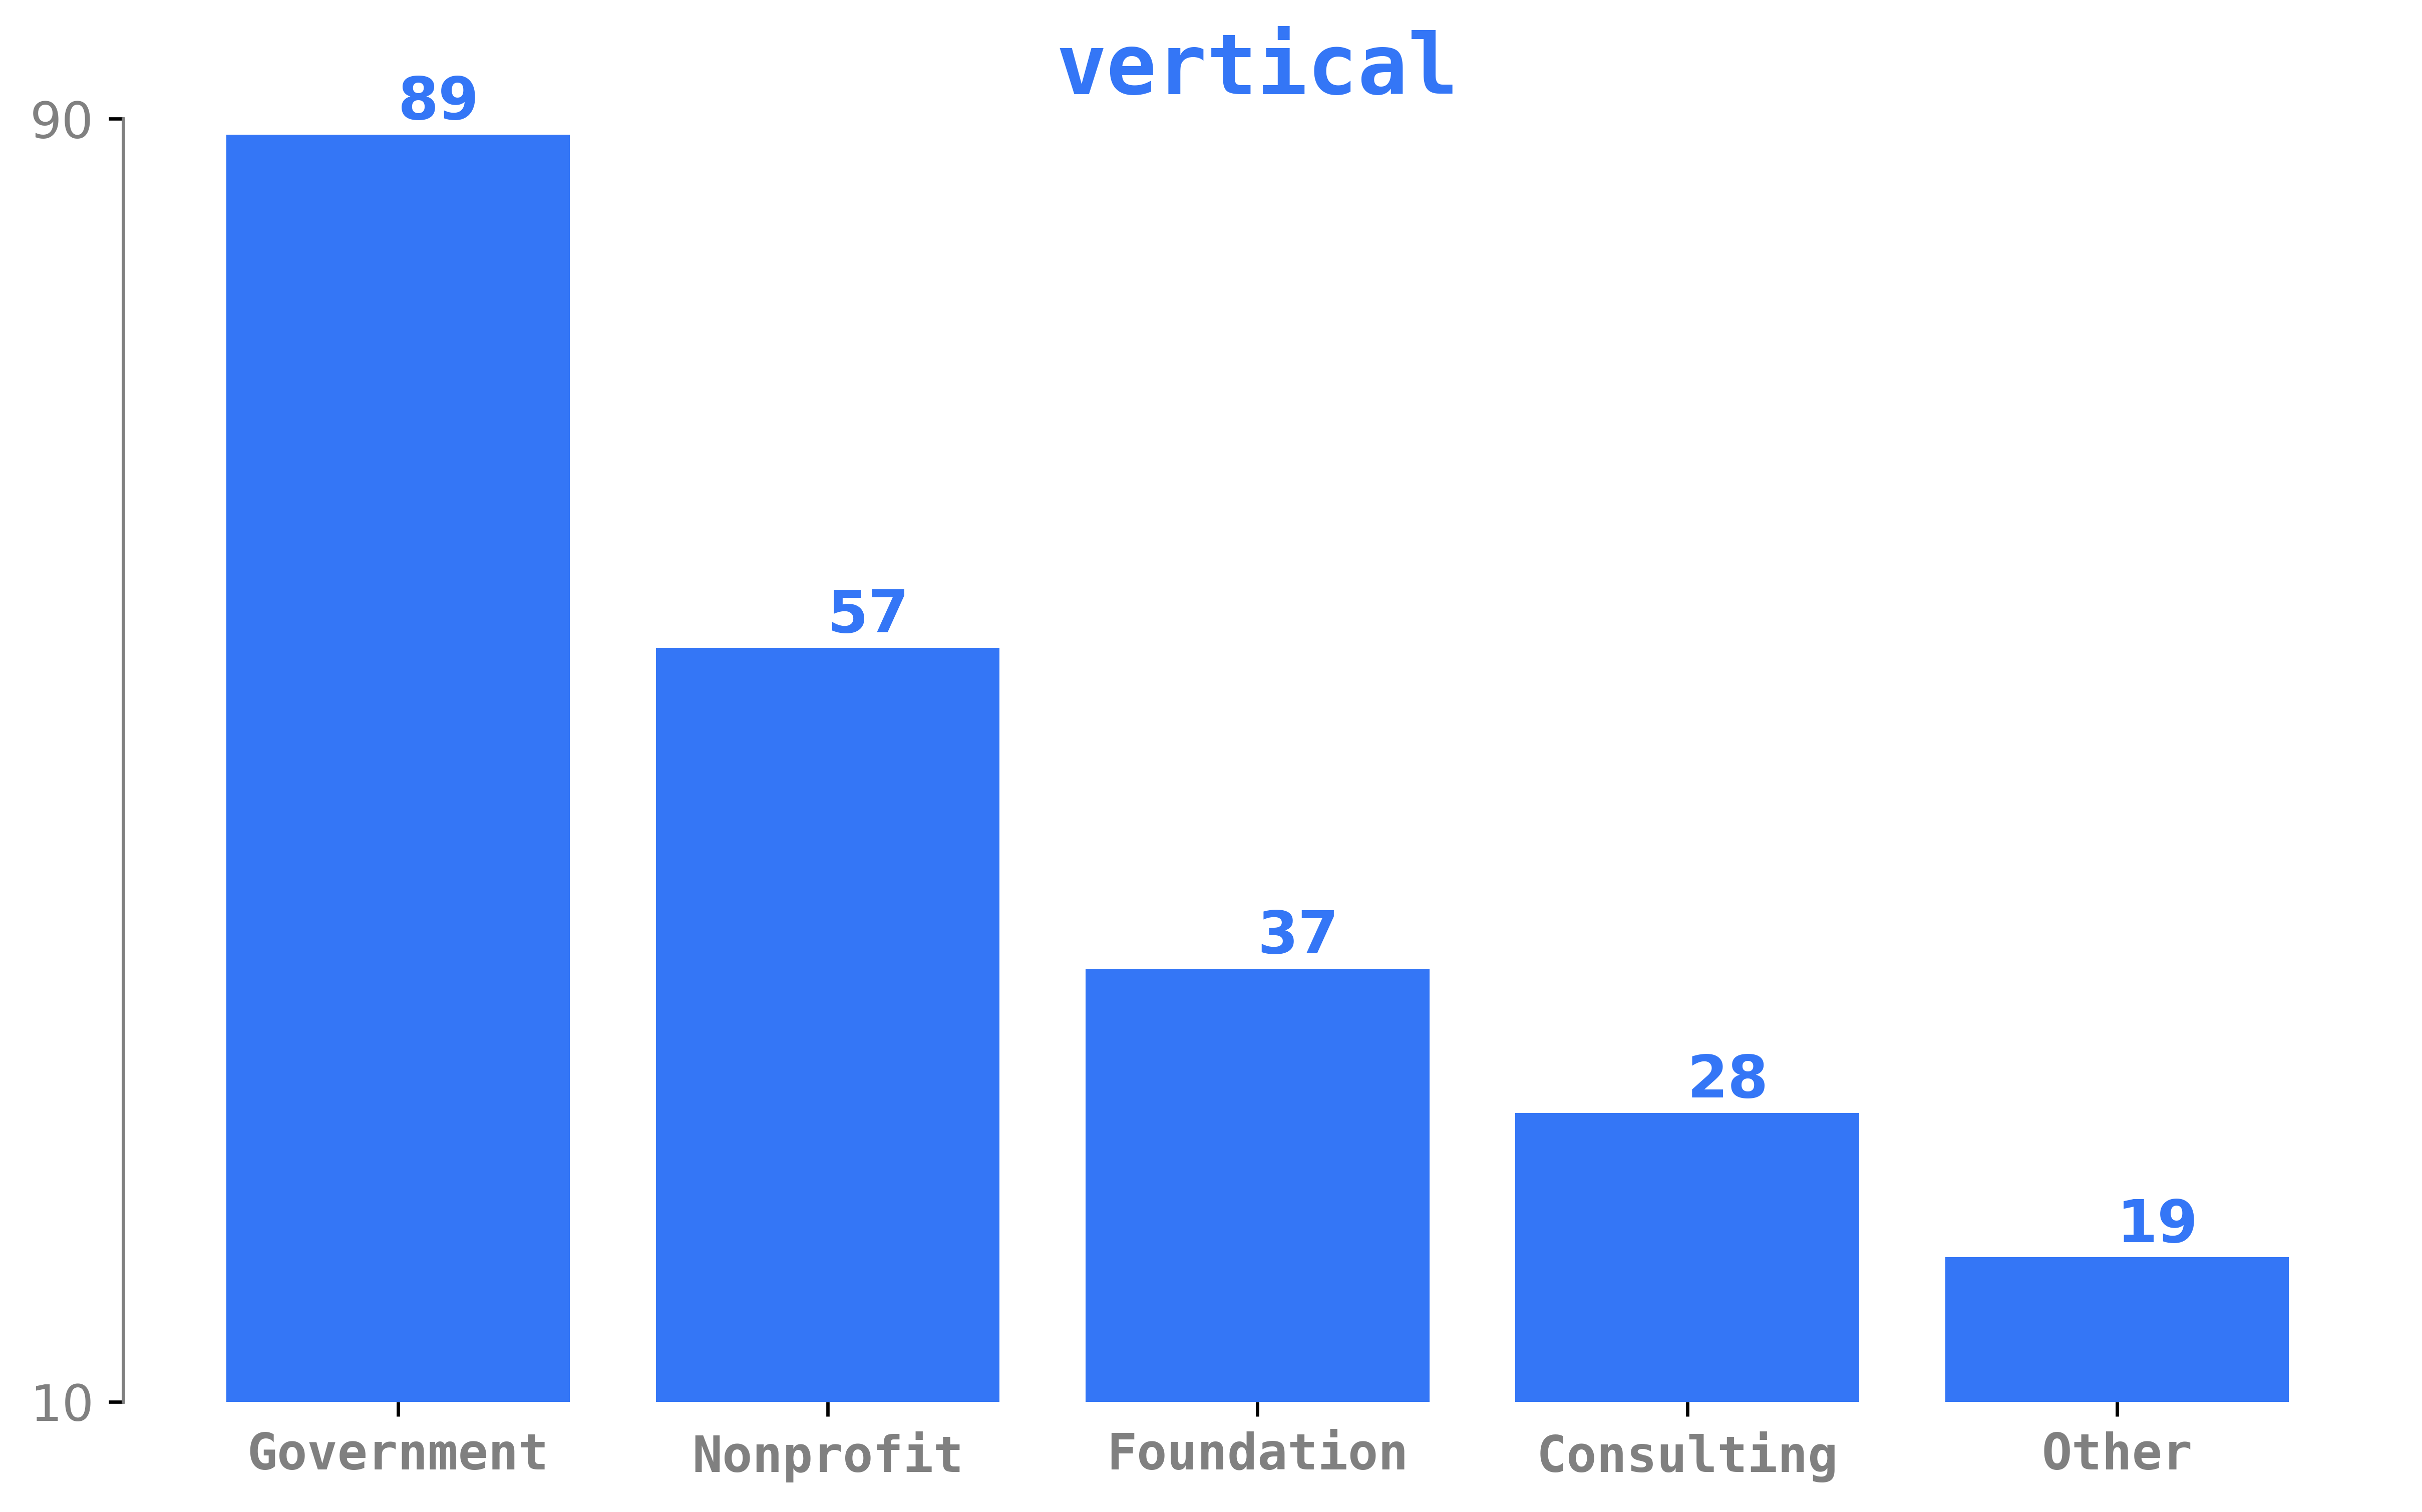

Reproduce this figure in Python.
#!/usr/bin/python3

import matplotlib.pyplot as plt
import math

def vertical_barchart1(   # Dados
                            xtitles = [ "Government", "Nonprofit", 
                                        "Foundation", "Consulting", 
                                        "Other"],
                            yvalues = [89, 57, 37, 28, 19],
                            bar_color = '#3476F6',
                            xtitles_fontsize = 12,
                            xtitles_fontweight = 'bold',
                            xtitles_color = '#7393B3',
                            xtitles_fontfamily = 'monospace',
                            output_filepath = "vertical_barchart1.png",
                            text_color      = '#3476F6',
                            text_fontsize   = 14,
                            text_fontweight = 'bold',
                            title            = "vertical",
                            title_color      = "#3476F6",
                            title_fontsize   = 20,
                            title_fontweight = 'bold',
                            title_fontfamily = 'monospace'
                        ):

    # Configuração da figura
    fig, ax = plt.subplots(figsize=(8, 5))
    ax.bar(xtitles, yvalues, color=bar_color)

    xtitles_font = {'fontsize':   xtitles_fontsize, 
                    'fontweight': xtitles_fontweight, 
                    'color':      xtitles_color, 
                    'fontfamily': xtitles_fontfamily
                   }

    ax.set_xticks(range(len(xtitles)))  # Define as posições das marcas no eixo Y
    ax.set_xticklabels(xtitles, **xtitles_font)

    # Text values in the side of bars
    for i, value in enumerate(yvalues):
        ax.text(i,
                value + 2, 
                str(value), 
                va='center', 
                fontsize= text_fontsize, 
                fontweight= text_fontweight, 
                color=text_color)


    # Formatação
    title_font = {  'fontsize':   title_fontsize, 
                    'fontweight': title_fontweight, 
                    'color':      title_color, 
                    'fontfamily': title_fontfamily
                 }
    plt.title(title, **title_font)

    max_y = math.ceil(max(yvalues)/10)*10
    min_y = math.floor(min(yvalues)/10)*10
    ax.set_ylim(min_y, max_y)
    ax.set_yticks([min_y, max_y])    

    plt.xticks(fontsize=12, color='gray')
    plt.yticks(fontsize=12, color='gray')
    
    ax.spines['top'].set_visible(False)
    ax.spines['right'].set_visible(False)
    ax.spines['left'].set_color('gray')
    ax.spines['bottom'].set_visible(False)

    # Exibir gráfico
    plt.tight_layout(pad=0.5)  
    plt.savefig(output_filepath, 
                bbox_inches='tight', 
                pad_inches=0.1, 
                dpi=600, 
                transparent=True)

if __name__ == '__main__':
    vertical_barchart1(output_filepath = "vertical_barchart1.png")
